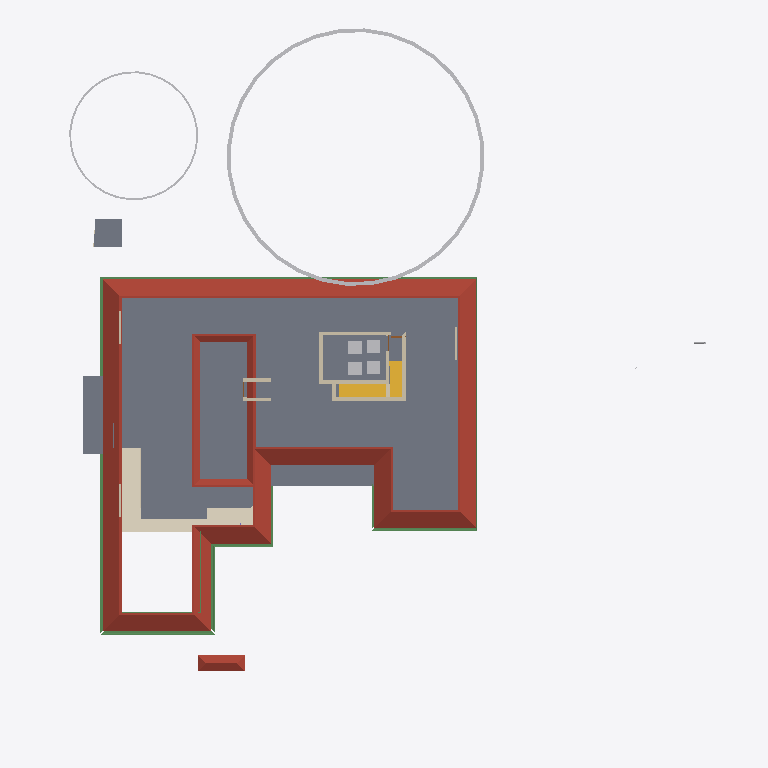
Plan cut of the same IFC building model at storey 'GFLintel' (level 2.55 m, cut at 3.95 m), seen from above with north up, elements coloured by IFC class (only those large enough to see are counted): 14 walls (beige), 12 beams (green), 6 other elements (light grey), 5 slabs (grey), 2 roofs (red-brown), 2 stair flights (yellow), 1 covering (cream). Cut surfaces are drawn darker.
Extent 43.3 m × 47.6 m × 17.7 m (x, y, z). Storeys (9): Footing at -0.87 m; 00 at 0.00 m; Verandah at 0.00 m; Plumbing at 0.00 m; GF at 0.45 m; GFLintel at 2.55 m; FF at 3.45 m; GF-E at 3.45 m; FFtop at 5.70 m. Elements (840): 269 IfcWall, 221 IfcBeam, 66 IfcFurniture, 44 IfcColumn, 31 IfcWindow, 29 IfcCovering, 29 IfcGeographicElement, 27 IfcDoor, 22 IfcSlab, 18 IfcSanitaryTerminal, 12 IfcElectricAppliance, 11 IfcEarthworksFill.

HEADER;
FILE_DESCRIPTION(('ViewDefinition[DesignTransferView]'),'2;1');
FILE_NAME('Sreekesh.ifc','2025-06-26T12:34:54+05:30',(),(),'IfcOpenShell 0.8.3-alpha250613','Bonsai 0.8.3-alpha250613-9b8357c','Nobody');
FILE_SCHEMA(('IFC4X3'));
ENDSEC;
DATA;
#1=IFCPROJECT('0aPvmvJuf5owphcfiKWAsN',$,'My Project',$,$,$,$,(#14,#26),#9);
#30=IFCSITE('3jTVXq97zE2OZTfzZH9iYT',$,'My Site',$,$,#53,$,$,$,$,$,$,$,$);
#211744=IFCSITE('2pH2ecD1v9bgK8psTEcl$_',$,'Site',$,$,#211760,#211754,$,$,$,$,$,$,$);
#36=IFCBUILDING('3Bt1MypEf4fuqFfshm9kTs',$,'My Building',$,$,#59,$,$,$,$,$,$);
#333137=IFCBUILDING('2u05Cn$TD6OPdaLJzvNsxO',$,'GFWall',$,$,#333157,$,$,$,$,$,$);
#339211=IFCBUILDING('002Xt49mzDahM74jmffgUi',$,'GF-P',$,$,#339231,$,$,$,$,$,$);
#42=IFCBUILDINGSTOREY('3Yt8GBe1vE1Byt_$JKaQnQ',$,'GF',$,$,#7313,$,$,$,$);
#8023=IFCBUILDINGSTOREY('3LNq90aff4Xhn4xfthWyFx',$,'00',$,$,#8039,$,$,$,$);
#71986=IFCBUILDINGSTOREY('1ZF$IMkzjA5efl8XVVA8ry',$,'FFtop',$,$,#72046,$,$,$,$);
#72129=IFCBUILDINGSTOREY('1Nt2vvvNTB5u0X$NIke4ti',$,'GFLintel',$,$,#280967,$,$,$,$);
#83382=IFCBUILDINGSTOREY('2do7yjy$r1eOSN7_GxsK9f',$,'FF',$,$,#83409,$,$,$,$);
#301077=IFCBUILDINGSTOREY('1n3LFyF6X708Cvo1r86gbR',$,'Footing',$,$,#301097,$,$,$,$);
#340744=IFCBUILDINGSTOREY('0$aAKYJlj1sB8ELKRxTL7n',$,'GF-E',$,$,#340770,$,$,$,$);
#360055=IFCBUILDINGSTOREY('2kU8qRmBnF7foRmD37T33I',$,'Verandah',$,$,#360071,$,$,$,$);
#367233=IFCBUILDINGSTOREY('3r39yX7tr10xAjP1zlM9FN',$,'Plumbing',$,$,#367249,$,$,$,$);
#5763=IFCSLAB('2k1_QIQ_vEheGYBKPFgtqG',$,'Slab',$,$,#339798,#5774,$,$);
#286154=IFCROOF('2YQzS8qNnFqRTnIlyQr$6O',$,'Roof',$,$,#387931,#286162,$,.HIP_ROOF.);
#113700=IFCCOVERING('1iRj5Up0bFkfFW5uB4CB9k',$,'Covering',$,$,#374018,#113714,$,$);
#158109=IFCGEOGRAPHICELEMENT('1ICn9VC11DLu$jSeyjW6na',$,'GeographicElement',$,$,#159277,#158141,$,$);
#106476=IFCSLAB('3SWoLdiHLDExF96lrfPbJY',$,'Slab',$,$,#280977,#106487,$,$);
#106448=IFCSLAB('1GhnzeWbD1FR$mVw6S$mla',$,'Slab',$,$,#280972,#106464,$,$);
#363000=IFCSLAB('0h_kY8zNzFw8w1PWMrDiz6',$,'Slab',$,$,#363036,#363021,$,$);
#117585=IFCSLAB('00nkzVGuT6heoHGHN6WRGv',$,'Slab',$,$,#369021,#117596,$,$);
#356625=IFCSTAIRFLIGHT('11NzQP0GP46gGH8bKAxyP$',$,'StairFlight',$,$,#356713,#356634,$,13,12,0.176923073255099,0.100000001490116,.STRAIGHT.);
#110251=IFCROOF('2Ww7svPQzEgA_fCzhmYus_',$,'Roof',$,$,#363446,#110283,$,.HIP_ROOF.);
#158156=IFCGEOGRAPHICELEMENT('2JlHSkVhjCZPlJyc1W8A6K',$,'GeographicElement',$,$,#159282,#158188,$,$);
#287627=IFCBEAM('0CBrXPli9CuuYJqAxGAoT2',$,'Beam',$,$,#367295,#287638,$,$);
#101624=IFCBEAM('38yYLt849AL9vMzuf_qlJY',$,'Beam',$,$,#367280,#101635,$,$);
#101518=IFCBEAM('3jI7cp3YfEpe0vqGUIgXwj',$,'Beam',$,$,#387936,#101530,$,$);
#101546=IFCBEAM('2yIyVaMgz8tR0CuDvbao9K',$,'Beam',$,$,#367290,#101557,$,$);
#206070=IFCBEAM('02028txQrArOf6QyRmi8S_',$,'Beam',$,$,#367300,#206081,$,$);
#287592=IFCBEAM('35uj72bWH5VeeE5oLL9s_t',$,'Beam',$,$,#367270,#287603,$,$);
#70587=IFCWALL('2XDbrjG5j5PvXvf_KucmLv',$,'Wall',$,$,#348337,#70598,$,$);
#45624=IFCSTAIRFLIGHT('0kXRKmQxrChvM7pa6VirAk',$,'StairFlight',$,$,#366512,#45656,$,5,4,0.174000000953674,0.25,.STRAIGHT.);
#57084=IFCWALL('0u2i_ZSPv3RPRlNYm3NV1G',$,'Wall',$,$,#348465,#57090,$,$);
#57184=IFCWALL('0c73UdQCTAPRd9XQFZ89AW',$,'Wall',$,$,#348671,#57195,$,$);
#143976=IFCBEAM('2le9Sw$Dz0XQ5$RPcyIEYZ',$,'Beam',$,$,#367275,#143987,$,$);
#57109=IFCWALL('1ETxKrb4TF896AFEpR9_yj',$,'Wall',$,$,#348707,#57120,$,$);
#57305=IFCWALL('0Z0bd3Oh11nhq2BD9eKr3z',$,'Wall',$,$,#348401,#57316,$,$);
#83410=IFCFURNITURE('0T5vwAhWTCDPBh2zImAynU',$,'Furniture',$,$,#368363,#83442,$,$);
#83455=IFCFURNITURE('1mlyFenrv09BWq3My2l6Hk',$,'Furniture',$,$,#368368,#83468,$,$);
#111729=IFCBEAM('1SW1UMPTn6IukCzEsXMMce',$,'Beam',$,$,#367285,#111740,$,$);
#120178=IFCFURNITURE('3B72thXyv9O9ulb3GsUrVj',$,'Furniture',$,$,#368373,#120191,$,$);
#120204=IFCFURNITURE('2iHjZ0p959Fu5tuupImsd5',$,'Furniture',$,$,#368378,#120217,$,$);
#111806=IFCBEAM('0sTlE$wHj6G9WB0HZ_O7FJ',$,'Beam',$,$,#367255,#111817,$,$);
#102201=IFCWALL('1d8KAB1ef84Bs8SUdT2bKV',$,'Wall',$,$,#348527,#102212,$,$);
#79541=IFCWALL('1mS3qqScf5JOBa3mEtEZMB',$,'Wall',$,$,#348630,#79552,$,$);
#111907=IFCBEAM('2ZH4G$MC58XAtNQkoO$cFt',$,'Beam',$,$,#367260,#111918,$,$);
#373838=IFCBEAM('2Fp9amcX9DYuUo5T2vSU$U',$,'Beam',$,$,#373922,#373849,$,$);
#102232=IFCWALL('3BbLnMq0r7ivvaULYjF4Vv',$,'Wall',$,$,#348558,#102243,$,$);
#373861=IFCBEAM('17G_LiXOHEHP_hZP8OI5_D',$,'Beam',$,$,#373937,#373872,$,$);
#218774=IFCWALL('3AemKEEzf94RosNEA3IAQT',$,'Wall',$,$,#370385,#218836,$,$);
#218617=IFCWALL('2zv4ghPnDAPgdIxPnPiR4q',$,'Wall',$,$,#370375,#218679,$,$);
#357761=IFCWALL('2MMdAucyr0$90c_VAngG2Z',$,'Wall',$,$,#370370,#357823,$,$);
#334865=IFCWALL('29jiFwXdn6XOtnGLuNM5Os',$,'Wall',$,$,#338648,#334876,$,$);
#70530=IFCWALL('0VbuqKVar6WPg4OKD3v6G1',$,'Wall',$,$,#348496,#70541,$,$);
#334409=IFCWALL('0B6p3QPETA2Rxr4tdfP$yA',$,'Wall',$,$,#338568,#334440,$,$);
ENDSEC;
